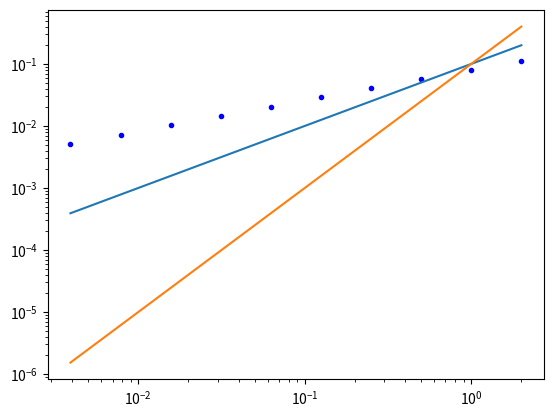

Here is the Python script that generated this plot:

#Assume we have the expressions at all the necessary points then solved the matrix equation

from numpy import *
from numpy.linalg import solve,norm
from matplotlib.pyplot import plot,loglog



def initialhDB(x,dx,h0,h1):
    n = len(x)
    hp = []
    xp = []
    hA = zeros(n)

    for i in range(n):
        
        if x[i] < 0:
            hA[i] = h0
        else:
            hA[i] = h1
            
        xjmh = x[i] - dx/2
        xj = x[i]
        xjph = x[i] + dx/2
        
        if xjmh < 0:
            hjmh = h0
        else:
            hjmh = h1

        if xj < 0:
            hj = h0
        else:
            hj = h1

        if xjph < 0:
            hjph = h0
        else:
            hjph = h1
            
        hcell = [hjmh,hj,hjph]
        xhcell = [xjmh,xj,xjph]
        hp = hp + hcell
        xp = xp + xhcell
            
    return hp,xp,hA


def initialPeak(x,dx,a1):
    n = len(x)
    hp = []
    xp = []
    
    hA = zeros(n)
    c = sqrt(1 + a1)
        
    for i in range(n):
        xjmh = x[i] - dx/2
        xj = x[i]
        xjph = x[i] + dx/2
        
        #h
        hjmh = 1 + a1*exp(-sqrt(3)*abs(xjmh))
        hj = 1 + a1*exp(-sqrt(3)*abs(xj))
        hjph = 1 + a1*exp(-sqrt(3)*abs(xjph))
                      
        
        hcell = [hjmh,hj,hjph]
        xhcell = [xjmh,xj,xjph]
        hp = hp + hcell
        xp = xp + xhcell
        
        
        if (0 < x[i] - 0.5*dx):
            hA[i] = 1 + a1 /sqrt(3) *(-exp(-sqrt(3)*(x[i] + 0.5*dx)) + exp(-sqrt(3)*(x[i] - 0.5*dx)))/dx
        if(0 > x[i] - 0.5*dx ) and (0 < x[i] + 0.5*dx):
            hA[i] = 1 + a1/sqrt(3)*(exp(0) - exp(sqrt(3)*(x[i] - 0.5*dx)) - exp(-sqrt(3)*(x[i] + 0.5*dx)) + exp(0) )/dx
        if (0 > x[i] + 0.5*dx):
            hA[i] = 1 + a1/sqrt(3)*(exp(sqrt(3)*(x[i] + 0.5*dx)) -exp(sqrt(3)*(x[i] - 0.5*dx)))/dx
        
        
        
    return hp,xp,hA

def initialhSmooth(x,dx,h0,h1):
    n = len(x)
    hp = []
    xp = []
    hA = zeros(n)

    for i in range(n):
        xjmh = x[i] - dx/2
        xj = x[i]
        xjph = x[i] + dx/2
        
        hjmh = h0 + h1*exp( - (xjmh)**2)
        hj = h0 + h1*exp( - (xj)**2)
        hjph = h0 + h1*exp( - (xjph)**2)
        

        hcell = [hjmh,hj,hjph]
        xhcell = [xjmh,xj,xjph]
        
        hp = hp + hcell
        xp = xp + xhcell
        
        hAjmh = h0*(xjmh) + 1/2*sqrt(pi)*h1*math.erf(xjmh)
        hAjph = h0*(xjph) + 1/2*sqrt(pi)*h1*math.erf(xjph)
        
        hA[i] = (hAjph - hAjmh)/dx 
        
        
    return hp,xp,hA


def ReconPoly(qa,eps,nG,npc,dx):
    n = len(qa)
    qm = zeros(npc*n)
    
    #Boundaries
    j = 0
    qm[npc*j: npc*(j +nG)] = qa[j]*ones(npc*nG)
    j = n-nG
    qm[npc*j: npc*(j+nG)] = qa[j]*ones(npc*nG)
    
    for j in range(1,n-nG):
        
        pjm2toja  =(qa[j] - 2*qa[j-1] + qa[j-2])/(2*dx**2)
        pjm2tojb  =(3*qa[j] - 4*qa[j-1] + qa[j-2])/(2*dx)
        pjm2tojc  =23*qa[j]/24 + qa[j-1]/12 - qa[j-2]/24
        
        pjm1tojp1a  = (-2*qa[j] + qa[j-1] + qa[j+1])/(2*dx**2)
        pjm1tojp1b  = (-qa[j-1] + qa[j+1])/(2*dx)
        pjm1tojp1c  = 13*qa[j]/12 - qa[j-1]/24 - qa[j+1]/24
    
        pjtojp2a  =(qa[j] - 2*qa[j+1] + qa[j+2])/(2*dx**2)
        pjtojp2b  =(-3*qa[j] + 4*qa[j+1] - qa[j+2])/(2*dx)
        pjtojp2c  =23*qa[j]/24 + qa[j+1]/12 - qa[j+2]/24
        
        Bjm2toj = 10*qa[j]**2/3 - 31*qa[j]*qa[j-1]/3 + 11*qa[j]*qa[j-2]/3 + 25*qa[j-1]**2/3 - 19*qa[j-1]*qa[j-2]/3 + 4*qa[j-2]**2/3
        Bjm1tojp1 =qa[j]**2/3 - qa[j]*qa[j-1]/3 - qa[j]*qa[j+1]/3 + qa[j-1]**2/3 - qa[j-1]*qa[j+1]/3 + qa[j+1]**2/3 + (-2*qa[j] + qa[j-1] + qa[j+1])**2
        Bjtojp2 = 10*qa[j]**2/3 - 31*qa[j]*qa[j+1]/3 + 11*qa[j]*qa[j+2]/3 + 25*qa[j+1]**2/3 - 19*qa[j+1]*qa[j+2]/3 + 4*qa[j+2]**2/3

        iw1 = ((1.0/10.0) / (eps +Bjm2toj )**2)
        iw2 = ((3.0/5.0) / (eps +Bjm1tojp1 )**2)
        iw3 = ((3.0/10.0)  / (eps +Bjtojp2 )**2)
        
        w1 = iw1 / (iw1 + iw2 + iw3)
        w2 = iw2 / (iw1 + iw2 + iw3)
        w3 = iw3 / (iw1 + iw2 + iw3)
    
        p2a = w1*pjm2toja + w2*pjm1tojp1a + w3*pjtojp2a
        p2b = w1*pjm2tojb + w2*pjm1tojp1b + w3*pjtojp2b
        p2c = w1*pjm2tojc + w2*pjm1tojp1c + w3*pjtojp2c   
        
        p2jmh = p2a*(-dx/2.0)**2 + p2b*(-dx/2.0) + p2c 
        p2jph = p2a*(dx/2.0)**2 + p2b*(dx/2.0) + p2c
        
        TVDIndLeft = ((qa[j-1] >= qa[j]) and ( qa[j-1] >= p2jmh and p2jmh >= qa[j] )) \
            or ((qa[j-1] <= qa[j]) and ( qa[j-1] <= p2jmh and p2jmh <= qa[j] ))
        TVDIndRight = ((qa[j] >= qa[j+1]) and ( qa[j] >= p2jph and p2jph >= qa[j+1] )) \
            or ((qa[j] <= qa[j+1]) and ( qa[j] <= p2jph and p2jph <= qa[j+1] ))

            
        if (TVDIndLeft and TVDIndRight):
            qm[npc*j] = p2jmh 
            qm[npc*j+1] = p2c
            qm[npc*j+2] = p2jph
        else:
            pjm1toja  =(qa[j] - qa[j-1])/(dx)
            pjm1tojb  =qa[j]
            
            pjtojp1a  =(qa[j+1] - qa[j])/(dx)
            pjtojp1b  =qa[j]
            
            
            Bjm1toj = (qa[j] - qa[j-1])**2
            Bjtojp1 = (qa[j+1] - qa[j])**2
            
            iw1 = ((1.0/3.0) / (eps + Bjm1toj )**2)
            iw2 = ((2.0/3.0) / (eps + Bjtojp1 )**2)
            
            w1 = iw1 / (iw1 + iw2)
            w2 = iw2 / (iw1 + iw2)
        
            p1a = 0
            p1b = w1*pjm1toja + w2*pjtojp1a
            p1c = w1*pjm1tojb + w2*pjtojp1b
            
            p1jmh = p1b*(-dx/2.0) + p1c 
            p1jph = p1b*(dx/2.0) + p1c 
            
            TVDIndLeft = ((qa[j-1] >= qa[j]) and ( qa[j-1] >= p1jmh and p1jmh >= qa[j] )) \
            or ((qa[j-1] <= qa[j]) and ( qa[j-1] <= p1jmh and p1jmh <= qa[j] )) 
            TVDIndRight = ((qa[j] >= qa[j+1]) and ( qa[j] >= p1jph and p1jph >= qa[j+1] )) \
            or ((qa[j] <= qa[j+1]) and ( qa[j] <= p1jph and p1jph <= qa[j+1] ))
    
            if (TVDIndLeft and TVDIndRight):
                qm[npc*j] = p1jmh 
                qm[npc*j+1] = p1c
                qm[npc*j+2] = p1jph
            
            else:
        
                p0a = 0
                p0b = 0
                p0c = qa[j]
                
                p0jmh = p0c 
                p0jph = p0c 
                
                qm[npc*j] = p0c
                qm[npc*j+1] = p0c
                qm[npc*j+2] = p0c


    
    return qm



nG = 3
npc = 3
eps = 10.0**(-10)

expn = 10
lown = 10

g = 9.81

dxs = []
L2s = []
L2phs = []


for expi in range(expn):
    ncurr = lown*(2**expi)
    
    sx = -10.0
    ex = 10.0
    dx = ((ex - sx))/ncurr
    x = arange(sx,ex+ dx,dx)


    hMSA,xS,hAS = initialhDB(x,dx,2,1)
    hMS = ReconPoly(hAS,eps,nG,npc,dx)
    
    # hMSA,xS,hAS= initialPeak(x,dx,0.5)
    # hMS = ReconPoly(hAS,eps,nG,npc,dx)
    
    
    # hMSA,xS,hAS=initialhSmooth(x,dx,2,1)
    # hMS = ReconPoly(hAS,eps,nG,npc,dx)
    
    L2 = norm(hMSA - hMS ,ord=2)/norm(hMS,ord=2)
    L2ph = norm(hMSA[2::3]- hMS[2::3],ord=2)/norm(hMSA[2::3],ord=2)
    
    dxs.append(dx)
    L2s.append(L2)
    L2phs.append(L2ph)

loglog(dxs,L2s,'.b')
loglog(dxs,L2phs,'or')
loglog(dxs,0.1*array(dxs)**1,'-')
loglog(dxs,0.1*array(dxs)**2,'-')
